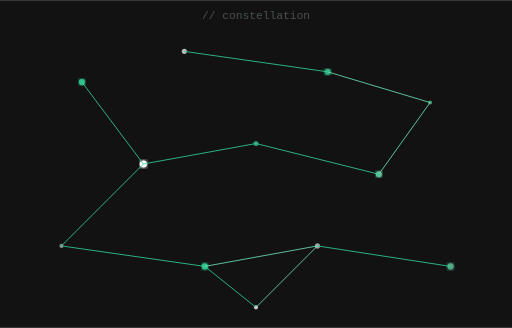
t = 0.00 s
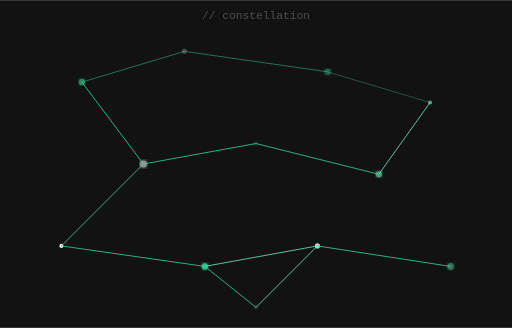
t = 1.67 s
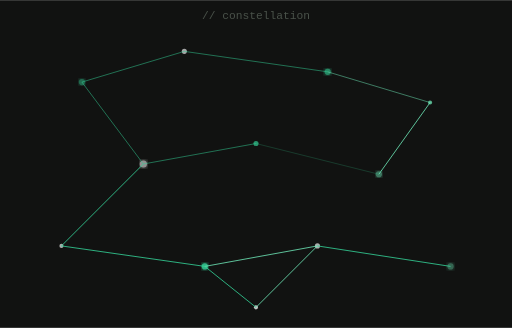
t = 3.33 s
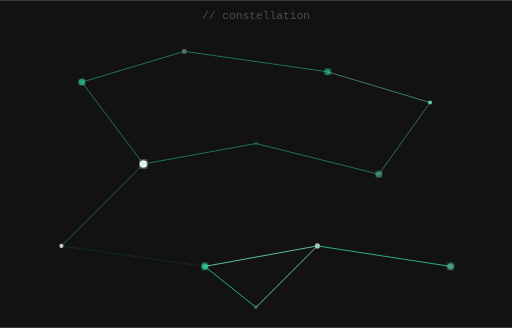
t = 5.00 s
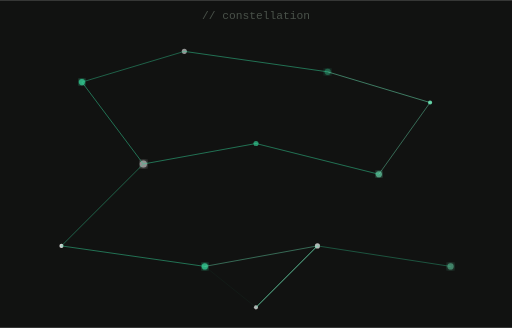
t = 6.67 s
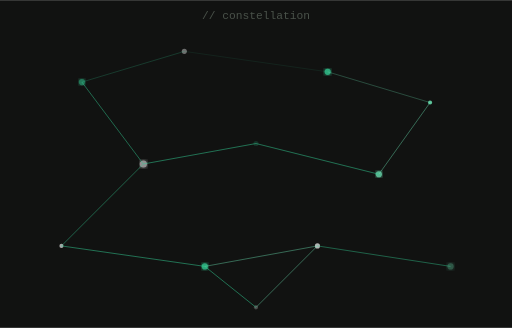
t = 8.33 s

The animated SVG that drew these frames (rendered in a browser with its animation timeline set to each time). Animation: 25 SMIL elements (animate=25); frames cover the first 8.33 s, repeats indefinitely.

<svg xmlns="http://www.w3.org/2000/svg" viewBox="0 0 500 320" width="500" height="320">
  <defs>
    <filter id="glow"><feGaussianBlur stdDeviation="2" result="b"/><feMerge><feMergeNode in="b"/><feMergeNode in="SourceGraphic"/></feMerge></filter>
  </defs>
  <rect width="500" height="320" fill="#111211"/>
  <text x="250" y="18" font-family="'JetBrains Mono','JetBrains Mono',monospace" font-size="11" fill="#4a524a" text-anchor="middle">// constellation</text>

  <!-- Static stars at fixed positions -->
  <!-- Star positions: (x, y) -->
  <!-- Orion-like pattern adapted with 12 stars -->

  <!-- Define stars -->
  <circle id="s1"  cx="80"  cy="80"  r="3" fill="#34d399" filter="url(#glow)"><animate attributeName="opacity" values="0.9;0.4;0.9" dur="2.3s" repeatCount="indefinite"/></circle>
  <circle id="s2"  cx="180" cy="50"  r="2.5" fill="#fff"><animate attributeName="opacity" values="0.7;0.2;0.7" dur="3.1s" repeatCount="indefinite"/></circle>
  <circle id="s3"  cx="320" cy="70"  r="3" fill="#34d399" filter="url(#glow)"><animate attributeName="opacity" values="0.8;0.3;0.8" dur="2.8s" repeatCount="indefinite"/></circle>
  <circle id="s4"  cx="420" cy="100" r="2" fill="#6ee7b7"><animate attributeName="opacity" values="0.6;0.9;0.6" dur="1.9s" repeatCount="indefinite"/></circle>
  <circle id="s5"  cx="140" cy="160" r="3.5" fill="#fff" filter="url(#glow)"><animate attributeName="opacity" values="1;0.3;1" dur="2.5s" repeatCount="indefinite"/></circle>
  <circle id="s6"  cx="250" cy="140" r="2.5" fill="#34d399"><animate attributeName="opacity" values="0.7;0.1;0.7" dur="3.4s" repeatCount="indefinite"/></circle>
  <circle id="s7"  cx="370" cy="170" r="3" fill="#6ee7b7" filter="url(#glow)"><animate attributeName="opacity" values="0.8;0.4;0.8" dur="2.1s" repeatCount="indefinite"/></circle>
  <circle id="s8"  cx="60"  cy="240" r="2" fill="#fff"><animate attributeName="opacity" values="0.5;1;0.5" dur="2.9s" repeatCount="indefinite"/></circle>
  <circle id="s9"  cx="200" cy="260" r="3" fill="#34d399" filter="url(#glow)"><animate attributeName="opacity" values="0.9;0.2;0.9" dur="1.7s" repeatCount="indefinite"/></circle>
  <circle id="s10" cx="310" cy="240" r="2.5" fill="#fff"><animate attributeName="opacity" values="0.6;0.8;0.6" dur="3.8s" repeatCount="indefinite"/></circle>
  <circle id="s11" cx="440" cy="260" r="3" fill="#6ee7b7" filter="url(#glow)"><animate attributeName="opacity" values="0.7;0.3;0.7" dur="2.4s" repeatCount="indefinite"/></circle>
  <circle id="s12" cx="250" cy="300" r="2" fill="#fff"><animate attributeName="opacity" values="0.8;0.1;0.8" dur="3.2s" repeatCount="indefinite"/></circle>

  <!-- Animated connection lines that fade in/out sequentially -->
  <line x1="80" y1="80" x2="180" y2="50" stroke="#34d399" stroke-width="0.8">
    <animate attributeName="opacity" values="0;0.6;0.6;0" keyTimes="0;0.1;0.8;1" dur="8s" repeatCount="indefinite" begin="0s"/>
  </line>
  <line x1="180" y1="50" x2="320" y2="70" stroke="#34d399" stroke-width="0.8">
    <animate attributeName="opacity" values="0;0.6;0.6;0" keyTimes="0;0.1;0.8;1" dur="8s" repeatCount="indefinite" begin="0.6s"/>
  </line>
  <line x1="320" y1="70" x2="420" y2="100" stroke="#6ee7b7" stroke-width="0.8">
    <animate attributeName="opacity" values="0;0.6;0.6;0" keyTimes="0;0.1;0.8;1" dur="8s" repeatCount="indefinite" begin="1.2s"/>
  </line>
  <line x1="80"  y1="80"  x2="140" y2="160" stroke="#34d399" stroke-width="0.8">
    <animate attributeName="opacity" values="0;0.6;0.6;0" keyTimes="0;0.1;0.8;1" dur="8s" repeatCount="indefinite" begin="1.8s"/>
  </line>
  <line x1="140" y1="160" x2="250" y2="140" stroke="#34d399" stroke-width="0.8">
    <animate attributeName="opacity" values="0;0.6;0.6;0" keyTimes="0;0.1;0.8;1" dur="8s" repeatCount="indefinite" begin="2.4s"/>
  </line>
  <line x1="250" y1="140" x2="370" y2="170" stroke="#34d399" stroke-width="0.8">
    <animate attributeName="opacity" values="0;0.6;0.6;0" keyTimes="0;0.1;0.8;1" dur="8s" repeatCount="indefinite" begin="3.0s"/>
  </line>
  <line x1="370" y1="170" x2="420" y2="100" stroke="#6ee7b7" stroke-width="0.8">
    <animate attributeName="opacity" values="0;0.5;0.5;0" keyTimes="0;0.1;0.8;1" dur="8s" repeatCount="indefinite" begin="3.6s"/>
  </line>
  <line x1="140" y1="160" x2="60"  y2="240" stroke="#34d399" stroke-width="0.8">
    <animate attributeName="opacity" values="0;0.5;0.5;0" keyTimes="0;0.1;0.8;1" dur="8s" repeatCount="indefinite" begin="4.2s"/>
  </line>
  <line x1="60"  y1="240" x2="200" y2="260" stroke="#34d399" stroke-width="0.8">
    <animate attributeName="opacity" values="0;0.6;0.6;0" keyTimes="0;0.1;0.8;1" dur="8s" repeatCount="indefinite" begin="4.8s"/>
  </line>
  <line x1="200" y1="260" x2="310" y2="240" stroke="#6ee7b7" stroke-width="0.8">
    <animate attributeName="opacity" values="0;0.5;0.5;0" keyTimes="0;0.1;0.8;1" dur="8s" repeatCount="indefinite" begin="5.4s"/>
  </line>
  <line x1="310" y1="240" x2="440" y2="260" stroke="#34d399" stroke-width="0.8">
    <animate attributeName="opacity" values="0;0.5;0.5;0" keyTimes="0;0.1;0.8;1" dur="8s" repeatCount="indefinite" begin="6.0s"/>
  </line>
  <line x1="200" y1="260" x2="250" y2="300" stroke="#34d399" stroke-width="0.8">
    <animate attributeName="opacity" values="0;0.6;0.6;0" keyTimes="0;0.1;0.8;1" dur="8s" repeatCount="indefinite" begin="6.6s"/>
  </line>
  <line x1="310" y1="240" x2="250" y2="300" stroke="#6ee7b7" stroke-width="0.8">
    <animate attributeName="opacity" values="0;0.5;0.5;0" keyTimes="0;0.1;0.8;1" dur="8s" repeatCount="indefinite" begin="7.2s"/>
  </line>
</svg>
